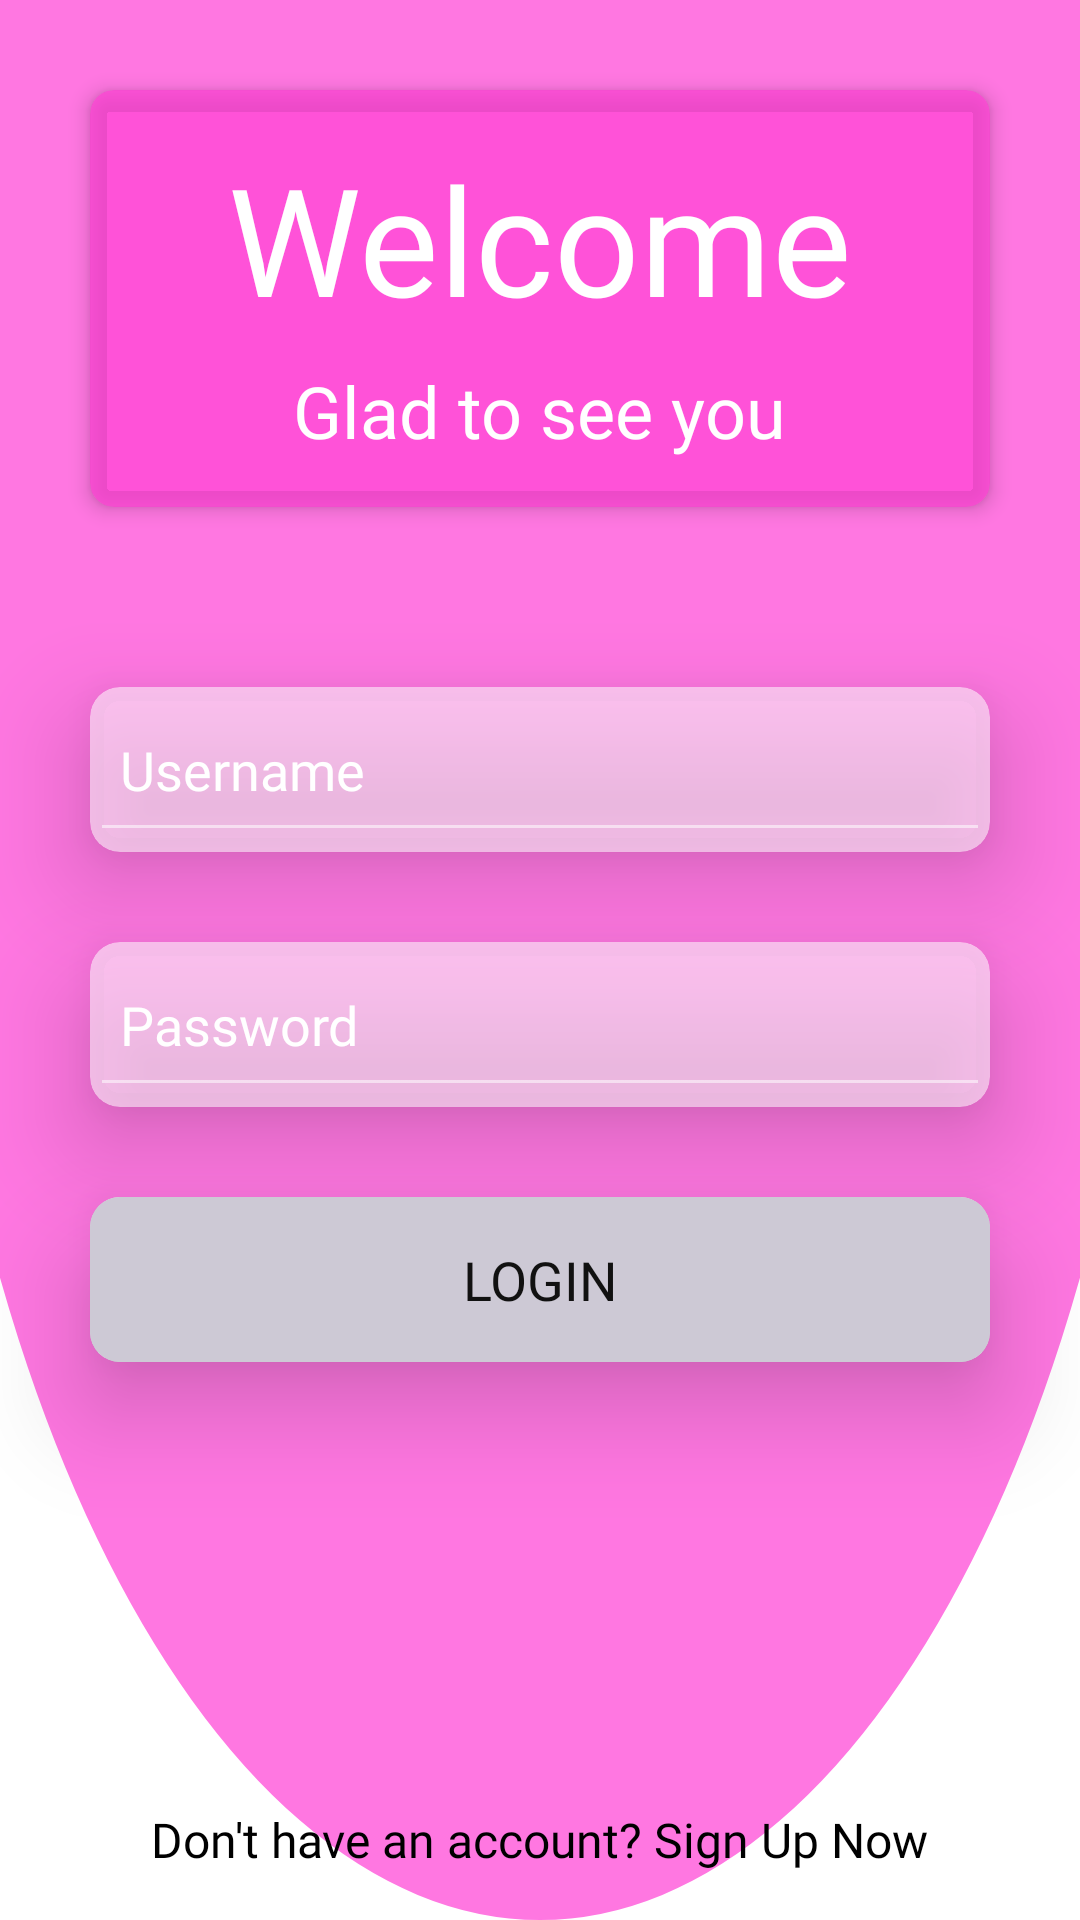

This screen was rendered from an Android layout file. Write that file and the resources it references.
<!-- AndroidManifest.xml: application theme Theme.CupCakeFactory -->
<!-- res/layout/activity_login.xml -->
<?xml version="1.0" encoding="utf-8"?>
<RelativeLayout
    xmlns:android="http://schemas.android.com/apk/res/android"
    xmlns:app="http://schemas.android.com/apk/res-auto"
    xmlns:tools="http://schemas.android.com/tools"
    android:id="@+id/main"
    android:layout_width="match_parent"
    android:layout_height="match_parent"
    android:background="@drawable/background"
    >


    <androidx.cardview.widget.CardView
        android:id="@+id/topCardView"
        android:layout_width="match_parent"
        android:layout_height="wrap_content"
        android:layout_margin="30dp"
        android:layout_alignParentTop="true"
        app:cardCornerRadius="8dp"
        app:cardElevation="4dp"
        app:cardBackgroundColor="@color/pink"
        >

        <LinearLayout
            android:layout_width="match_parent"
            android:layout_height="wrap_content"
            android:gravity="center_horizontal"
            android:orientation="vertical"
            android:padding="16dp">

            <TextView
                android:layout_width="wrap_content"
                android:layout_height="wrap_content"
                android:paddingBottom="8dp"
                android:fontFamily="@font/poppinsregular"
                android:text="Welcome"
                android:textSize="50sp"
                android:textColor="@android:color/white"/>

            <TextView
                android:layout_width="wrap_content"
                android:layout_height="wrap_content"
                android:layout_gravity="center_horizontal"
                android:fontFamily="@font/poppinslight"
                android:text="Glad to see you"
                android:textSize="24sp"
                android:textColor="@android:color/white"/>
        </LinearLayout>
    </androidx.cardview.widget.CardView>

    <androidx.cardview.widget.CardView
        android:id="@+id/topUsernameCard"
        android:layout_width="match_parent"
        android:layout_height="wrap_content"
        android:layout_below="@id/topCardView"
        android:layout_marginStart="30dp"
        android:layout_marginTop="30dp"
        android:layout_marginEnd="30dp"
        app:cardBackgroundColor="@color/whiten"
        android:padding="24dp"
        app:cardCornerRadius="10dp"
        app:cardElevation="20dp">

        <EditText
            android:id="@+id/username"
            android:layout_width="match_parent"
            android:layout_height="55dp"
            android:hint="Username"
            android:textColorHint="@android:color/white"
            android:textColor="@android:color/white"
            android:backgroundTint="@color/whiten"
            android:padding="10dp"
            android:fontFamily="@font/poppinsregular"/>
    </androidx.cardview.widget.CardView>

    <androidx.cardview.widget.CardView
        android:id="@+id/topPasswordCard"
        android:layout_width="match_parent"
        android:layout_height="wrap_content"
        android:layout_below="@id/topUsernameCard"
        android:layout_marginStart="30dp"
        android:layout_marginTop="30dp"
        android:layout_marginEnd="30dp"
        android:padding="24dp"
        app:cardBackgroundColor="@color/whiten"
        app:cardCornerRadius="10dp"
        app:cardElevation="20dp">

        <EditText
            android:id="@+id/password"
            android:layout_width="match_parent"
            android:layout_height="55dp"
            android:hint="Password"
            android:inputType="textPassword"
            android:textColorHint="@android:color/white"
            android:textColor="@android:color/white"
            android:backgroundTint="@color/whiten"
            android:padding="10dp"
            android:fontFamily="@font/poppinsregular"/>
    </androidx.cardview.widget.CardView>

    <androidx.cardview.widget.CardView
        android:id="@+id/sigInCard"
        android:layout_width="match_parent"
        android:layout_height="wrap_content"
        android:layout_below="@id/topPasswordCard"
        android:layout_margin="30dp"
        android:background="#FFFFFFFF"
        android:padding="24dp"
        app:cardCornerRadius="10dp"
        app:cardElevation="20dp">

        <Button
            android:id="@+id/loginbutton"
            android:layout_width="match_parent"
            android:layout_height="55dp"
            android:text="Login"
            android:fontFamily="@font/poppinsblack"
            android:textSize="18sp"
            android:background="#CDC9D5"
            android:textColor="#111111"
            />

    </androidx.cardview.widget.CardView>

    <TextView
        android:id="@+id/linkTextView"
        android:layout_width="wrap_content"
        android:layout_height="wrap_content"
        android:layout_alignParentBottom="true"
        android:layout_centerHorizontal="true"
        android:layout_marginBottom="16dp"
        android:text="Don't have an account? Sign Up Now"
        android:textColor="@android:color/black"
        android:fontFamily="@font/poppinsregular"
        android:textSize="16sp" />








</RelativeLayout>
<!-- resources referenced by this layout -->
<resources>
  <color name="pink">#9EFF3DD4</color>
  <color name="whiten">#8AFFFFFF</color>
  <!-- drawable background: png bitmap (drawable, 24331 bytes) -->
  <style name="Theme.CupCakeFactory" parent="Base.Theme.CupCakeFactory" />
  <style name="Base.Theme.CupCakeFactory" parent="Theme.Material3.DayNight.NoActionBar">
          
          
      </style>
</resources>
